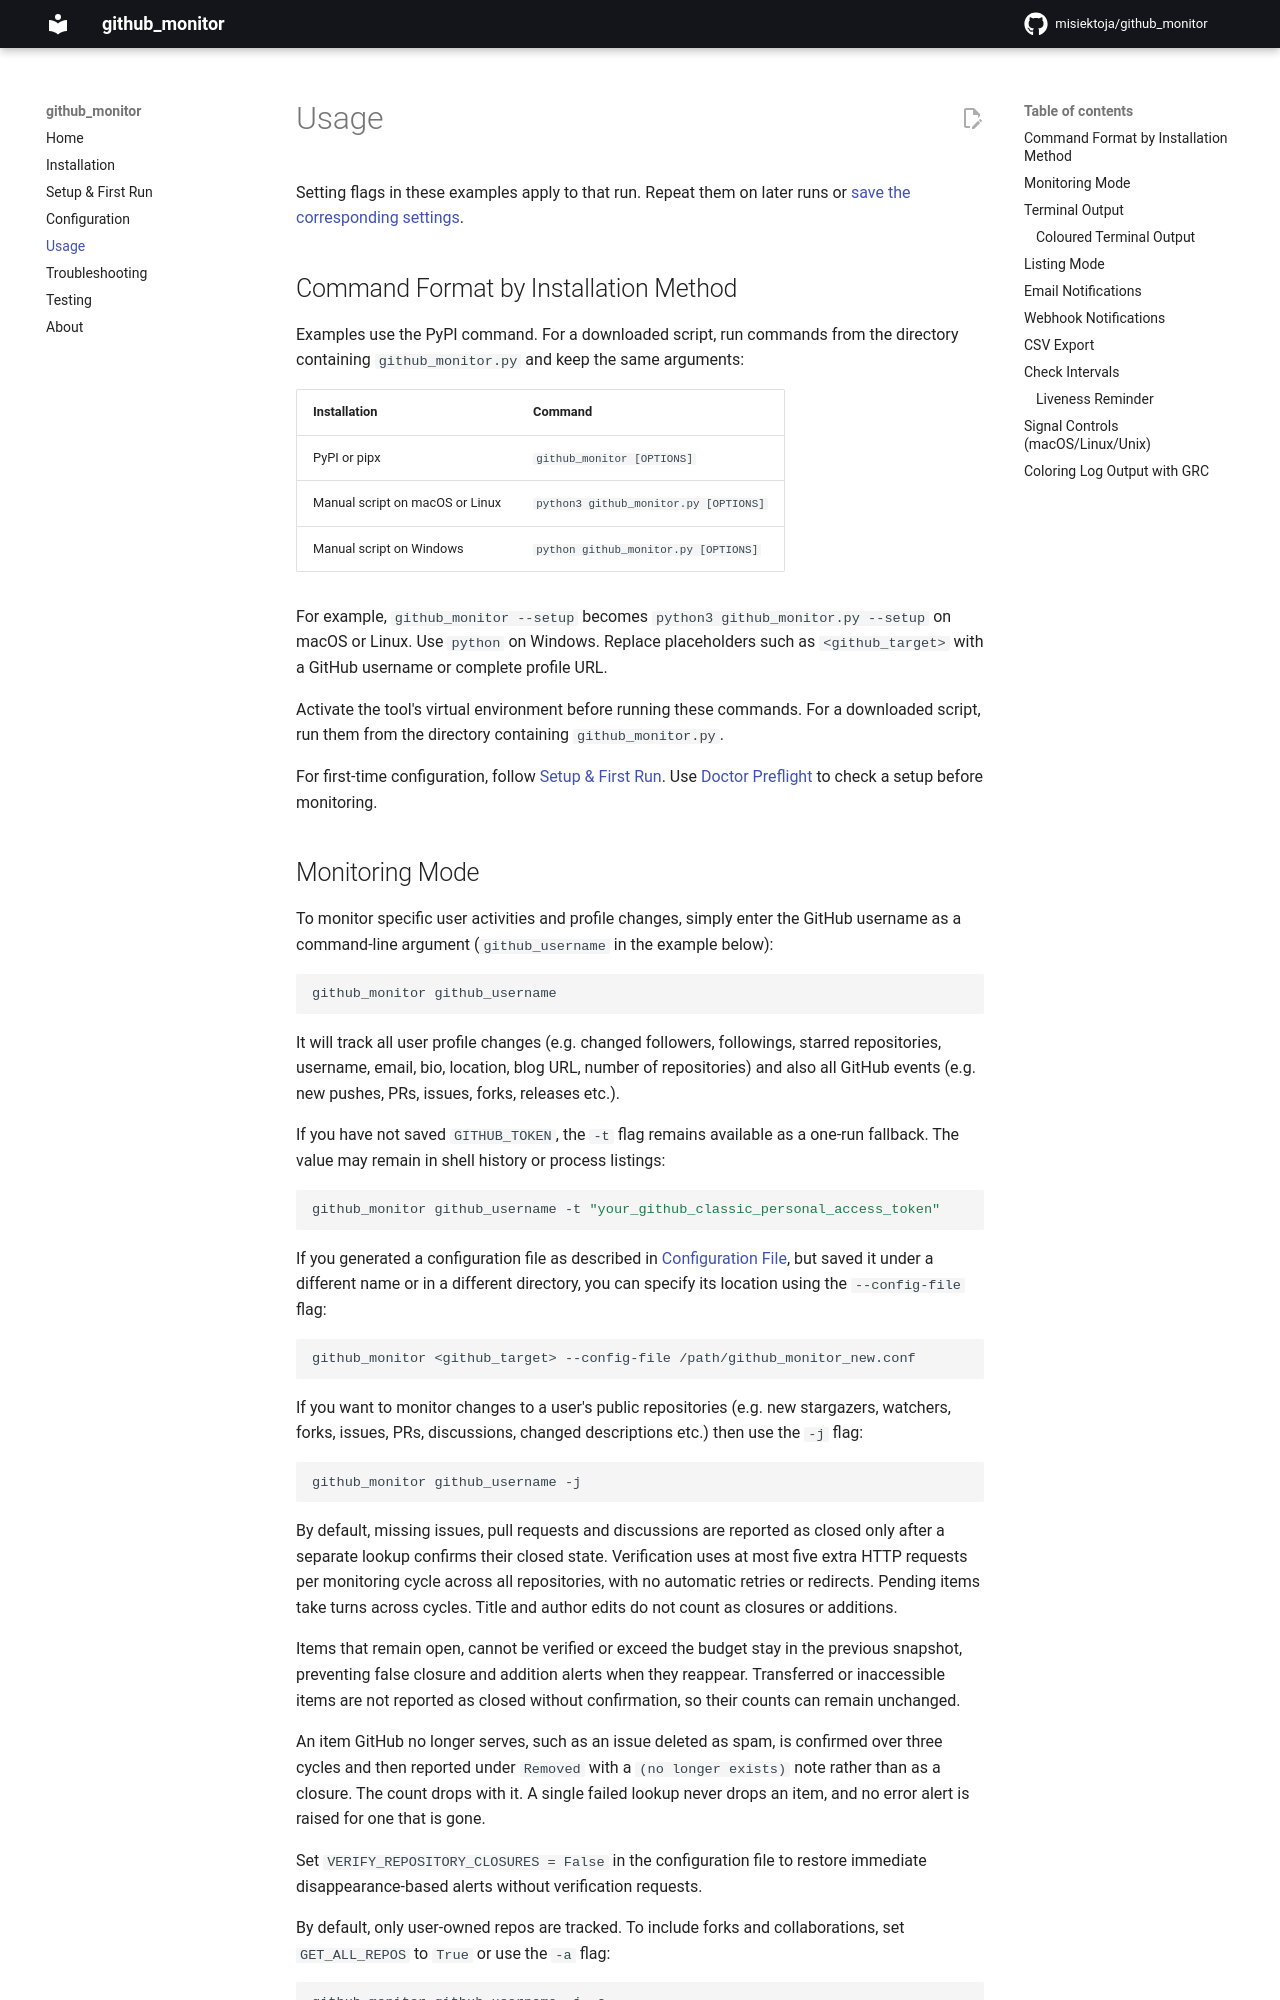

repository: misiektoja/github_monitor · page: usage/index.html · generator: mkdocs

---
description: "How to run github_monitor: monitoring and listing modes for repositories, followers and more, alerts, CSV export, check intervals and signals."
---

# Usage

Setting flags in these examples apply to that run. Repeat them on later runs or [save the corresponding settings](configuration.md#configuration-file).

<a id="command-format-by-installation-method"></a>
## Command Format by Installation Method

Examples use the PyPI command. For a downloaded script, run commands from the directory containing `github_monitor.py` and keep the same arguments:

| Installation | Command |
| --- | --- |
| PyPI or pipx | `github_monitor [OPTIONS]` |
| Manual script on macOS or Linux | `python3 github_monitor.py [OPTIONS]` |
| Manual script on Windows | `python github_monitor.py [OPTIONS]` |

For example, `github_monitor --setup` becomes `python3 github_monitor.py --setup` on macOS or Linux. Use `python` on Windows. Replace placeholders such as `<github_target>` with a GitHub username or complete profile URL.

Activate the tool's virtual environment before running these commands. For a downloaded script, run them from the directory containing `github_monitor.py`.

For first-time configuration, follow [Setup & First Run](setup-and-first-run.md). Use [Doctor Preflight](troubleshooting.md#doctor-preflight) to check a setup before monitoring.

<a id="monitoring-mode"></a>
